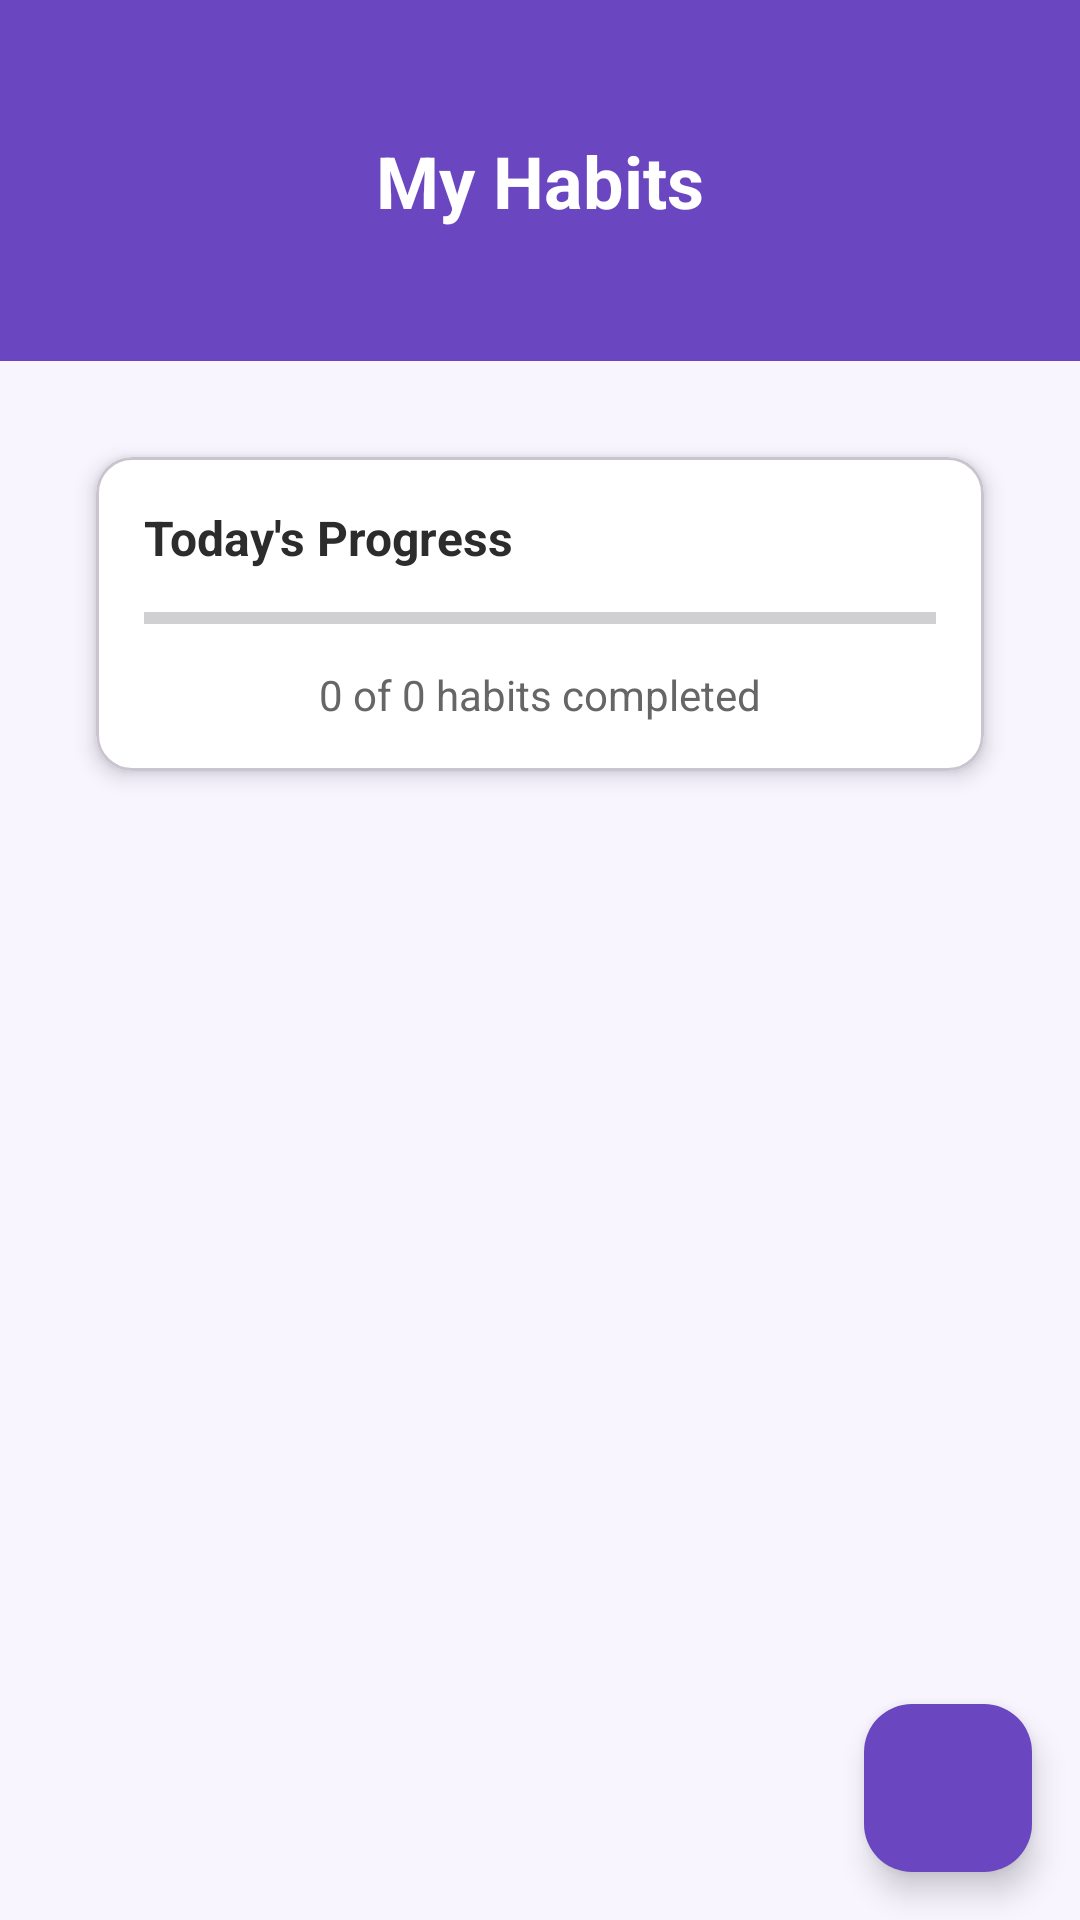

The Android layout XML behind this screen, and the referenced resources:
<!-- AndroidManifest.xml: application theme Theme.Winss.Starting -->
<!-- res/layout/fragment_habit.xml -->
<?xml version="1.0" encoding="utf-8"?>
<LinearLayout xmlns:android="http://schemas.android.com/apk/res/android"
    xmlns:app="http://schemas.android.com/apk/res-auto"
    android:layout_width="match_parent"
    android:layout_height="match_parent"
    android:orientation="vertical"
    android:background="@color/background_purple">

    
    <LinearLayout
        android:layout_width="match_parent"
        android:layout_height="wrap_content"
        android:background="@color/primary_purple"
        android:padding="20dp"
        android:orientation="vertical">

        
        <TextView
            android:layout_width="match_parent"
            android:layout_height="wrap_content"
            android:text="My Habits"
            android:textColor="@android:color/white"
            android:textSize="24sp"
            android:textStyle="bold"
            android:gravity="center"
            android:layout_marginTop="24dp"
            android:layout_marginBottom="24dp" />

    </LinearLayout>

    
    <LinearLayout
        android:layout_width="match_parent"
        android:layout_height="0dp"
        android:layout_weight="1"
        android:orientation="vertical"
        android:padding="16dp">

        
        <com.google.android.material.card.MaterialCardView
            android:layout_width="match_parent"
            android:layout_height="wrap_content"
            android:layout_margin="16dp"
            app:cardCornerRadius="12dp"
            app:cardElevation="4dp"
            app:cardBackgroundColor="@color/surface_purple">

            <LinearLayout
                android:layout_width="match_parent"
                android:layout_height="wrap_content"
                android:orientation="vertical"
                android:padding="16dp">

                <TextView
                    android:layout_width="match_parent"
                    android:layout_height="wrap_content"
                    android:text="Today's Progress"
                    android:textColor="@color/text_primary"
                    android:textSize="16sp"
                    android:textStyle="bold"
                    android:layout_marginBottom="8dp" />

                <ProgressBar
                    android:id="@+id/progress_bar"
                    style="?android:attr/progressBarStyleHorizontal"
                    android:layout_width="match_parent"
                    android:layout_height="wrap_content"
                    android:progressTint="@color/primary_purple"
                    android:max="100" />

                <TextView
                    android:id="@+id/progress_text"
                    android:layout_width="match_parent"
                    android:layout_height="wrap_content"
                    android:text="0 of 0 habits completed"
                    android:textColor="@color/text_secondary"
                    android:textSize="14sp"
                    android:layout_marginTop="8dp"
                    android:gravity="center" />

            </LinearLayout>

        </com.google.android.material.card.MaterialCardView>

        
        <androidx.recyclerview.widget.RecyclerView
            android:id="@+id/habits_recycler"
            android:layout_width="match_parent"
            android:layout_height="0dp"
            android:layout_weight="1"
            android:padding="16dp"
            android:clipToPadding="false" />

        
        <TextView
            android:id="@+id/no_habits_text"
            android:layout_width="match_parent"
            android:layout_height="0dp"
            android:layout_weight="1"
            android:text="@string/no_habits"
            android:textColor="@color/text_secondary"
            android:textSize="16sp"
            android:gravity="center"
            android:visibility="gone" />

    </LinearLayout>

    
    <com.google.android.material.floatingactionbutton.FloatingActionButton
        android:id="@+id/add_habit_fab"
        android:layout_width="wrap_content"
        android:layout_height="wrap_content"
        android:layout_gravity="end"
        android:layout_margin="16dp"
        android:src="@drawable/ic_add"
        app:backgroundTint="@color/primary_purple"
        app:tint="@color/white" />

</LinearLayout>
<!-- resources referenced by this layout -->
<resources>
  <color name="background_purple">#FFF8F5FF</color>
  <color name="primary_purple">#FF6B46C1</color>
  <color name="surface_purple">#FFFFFFFF</color>
  <color name="text_primary">#FF2C2C2C</color>
  <color name="text_secondary">#FF666666</color>
  <color name="white">#FFFFFFFF</color>
  <string name="no_habits">No habits yet. Add your first habit!</string>
  <style name="Theme.Winss.Starting" parent="Theme.Material3.DayNight.NoActionBar">
          <item name="android:windowBackground">@color/primary_purple</item>
      </style>
</resources>
